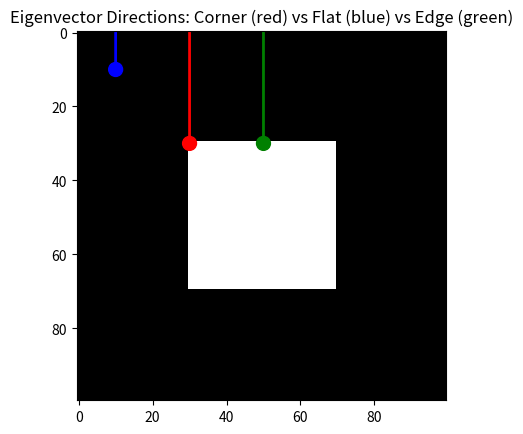
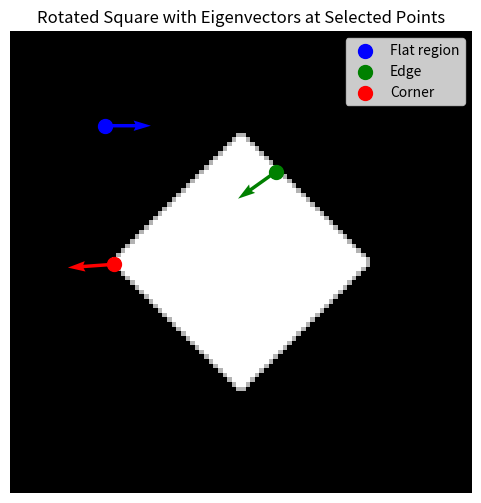

The matplotlib source for these figures, in order:
import numpy as np
import matplotlib.pyplot as plt

# Create synthetic image with white square
image = np.zeros((100, 100), dtype=np.float64)
image[30:70, 30:70] = 1.0  # White square

# Compute gradients using finite differences
Ix = np.zeros_like(image)
Iy = np.zeros_like(image)
Ix[:, :-1] = image[:, 1:] - image[:, :-1]  # X-gradient
Iy[:-1, :] = image[1:, :] - image[:-1, :]  # Y-gradient

# Structure tensor components
Ix2, Iy2 = Ix**2, Iy**2
Ixy = Ix * Iy

def analyze_point(x, y, window_size=3):
    """Compute eigenvalues/vectors for a pixel neighborhood"""
    half = window_size//2
    M = np.array([
        [Ix2[y-half:y+half+1, x-half:x+half+1].sum(),
         Ixy[y-half:y+half+1, x-half:x+half+1].sum()],
        [Ixy[y-half:y+half+1, x-half:x+half+1].sum(),
         Iy2[y-half:y+half+1, x-half:x+half+1].sum()]
    ])
    return np.linalg.eig(M)

# Analyze corner (30,30) and flat area (10,10)
corner_vals, corner_vecs = analyze_point(30, 30)
flat_vals, flat_vecs = analyze_point(10, 10)
edge_vals, edge_vecs = analyze_point(50, 30)

print("Corner eigenvalues:", corner_vals)
print("Corner eigenvectors:\n", corner_vecs)
print("\nEdge eigenvalues:", edge_vals)
print("Edge eigenvectors:\n", edge_vecs)
print("\nFlat area eigenvalues:", flat_vals)
print("Flat area eigenvectors:\n", flat_vecs)


plt.imshow(image, cmap='gray')
plt.scatter([30,10,50], [30,10,30], c=['r','b','g'], s=100)
plt.quiver(30,30, *corner_vecs[:,1]*20, color='red', scale=1)  # Max eigenvector
plt.quiver(50,30, *edge_vecs[:,1]*20, color='green', scale=1)  # Edge max eigenvector
plt.quiver(10,10, *flat_vecs[:,1]*20, color='blue', scale=1)
plt.title('Eigenvector Directions: Corner (red) vs Flat (blue) vs Edge (green)')
plt.show()


import numpy as np
import matplotlib.pyplot as plt
from scipy.ndimage import rotate

# Create a black image with a white square
image_size = 100
square_size = 40
image = np.zeros((image_size, image_size), dtype=np.float64)
start = (image_size - square_size) // 2
end = start + square_size
image[start:end, start:end] = 1.0

# Rotate the image by 45 degrees around the center without changing shape
rotated_image = rotate(image, angle=45, reshape=False, order=1)

# Compute gradients using simple finite differences
Ix = np.zeros_like(rotated_image)
Iy = np.zeros_like(rotated_image)
Ix[:, :-1] = rotated_image[:, 1:] - rotated_image[:, :-1]
Iy[:-1, :] = rotated_image[1:, :] - rotated_image[:-1, :]

# Compute products of derivatives for structure tensor
Ix2 = Ix**2
Iy2 = Iy**2
Ixy = Ix * Iy

def structure_tensor(x, y, window_size=5):
    """Compute structure tensor M and its eigen decomposition at (x,y)"""
    half = window_size // 2
    # Extract local window
    Ix2_win = Ix2[y - half:y + half + 1, x - half:x + half + 1]
    Iy2_win = Iy2[y - half:y + half + 1, x - half:x + half + 1]
    Ixy_win = Ixy[y - half:y + half + 1, x - half:x + half + 1]

    # Sum over window to form M
    M = np.array([
        [Ix2_win.sum(), Ixy_win.sum()],
        [Ixy_win.sum(), Iy2_win.sum()]
    ])

    # Compute eigenvalues and eigenvectors
    eigenvals, eigenvecs = np.linalg.eigh(M)
    return M, eigenvals, eigenvecs

# Define points to analyze: flat, edge, corner
points = {
    'Flat region': (20, 20),
    'Edge': (57, 30),
    'Corner': (22, 50)
}

print("Analyzing structure tensor at selected points:\n")
results = {}

for name, (x, y) in points.items():
    M, eigenvals, eigenvecs = structure_tensor(x, y)
    results[name] = (eigenvals, eigenvecs)
    print(f"{name} at ({x},{y}):")
    print(f"Structure tensor M:\n{M}")
    print(f"Eigenvalues: {eigenvals}")
    print(f"Eigenvectors:\n{eigenvecs}\n")

# Visualization
plt.figure(figsize=(6,6))
plt.imshow(rotated_image, cmap='gray')
plt.title("Rotated Square with Eigenvectors at Selected Points")

colors = {'Flat region': 'blue', 'Edge': 'green', 'Corner': 'red'}

for name, (x, y) in points.items():
    eigenvals, eigenvecs = results[name]
    # Take eigenvector corresponding to largest eigenvalue
    max_eigvec = eigenvecs[:, np.argmax(eigenvals)]
    # Scale eigenvector for visualization
    vec_scale = 10
    plt.scatter(x, y, color=colors[name], label=name, s=100)
    plt.quiver(x, y,
               max_eigvec[0]*vec_scale,
               max_eigvec[1]*vec_scale,
               color=colors[name], angles='xy', scale_units='xy', scale=1)

plt.legend()
plt.axis('off')
plt.show()
